Photos from the image-classification dataset "CLAHE" in the GitHub repository MayaUA21/TUGAS-AKHIR-MAYA-NEW. Its 3 classes are: benign, malignant, normal.

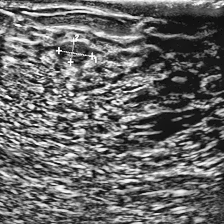
Label: benign

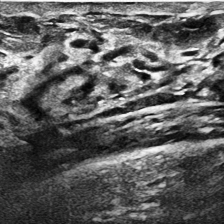
Label: normal

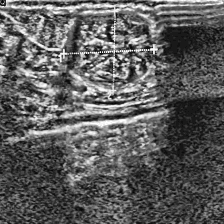
Label: benign

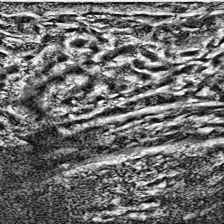
Label: normal

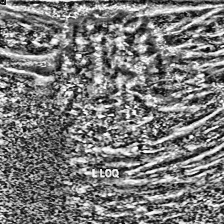
Label: malignant

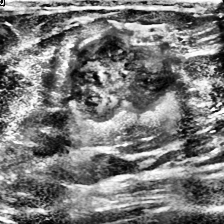
Label: malignant
